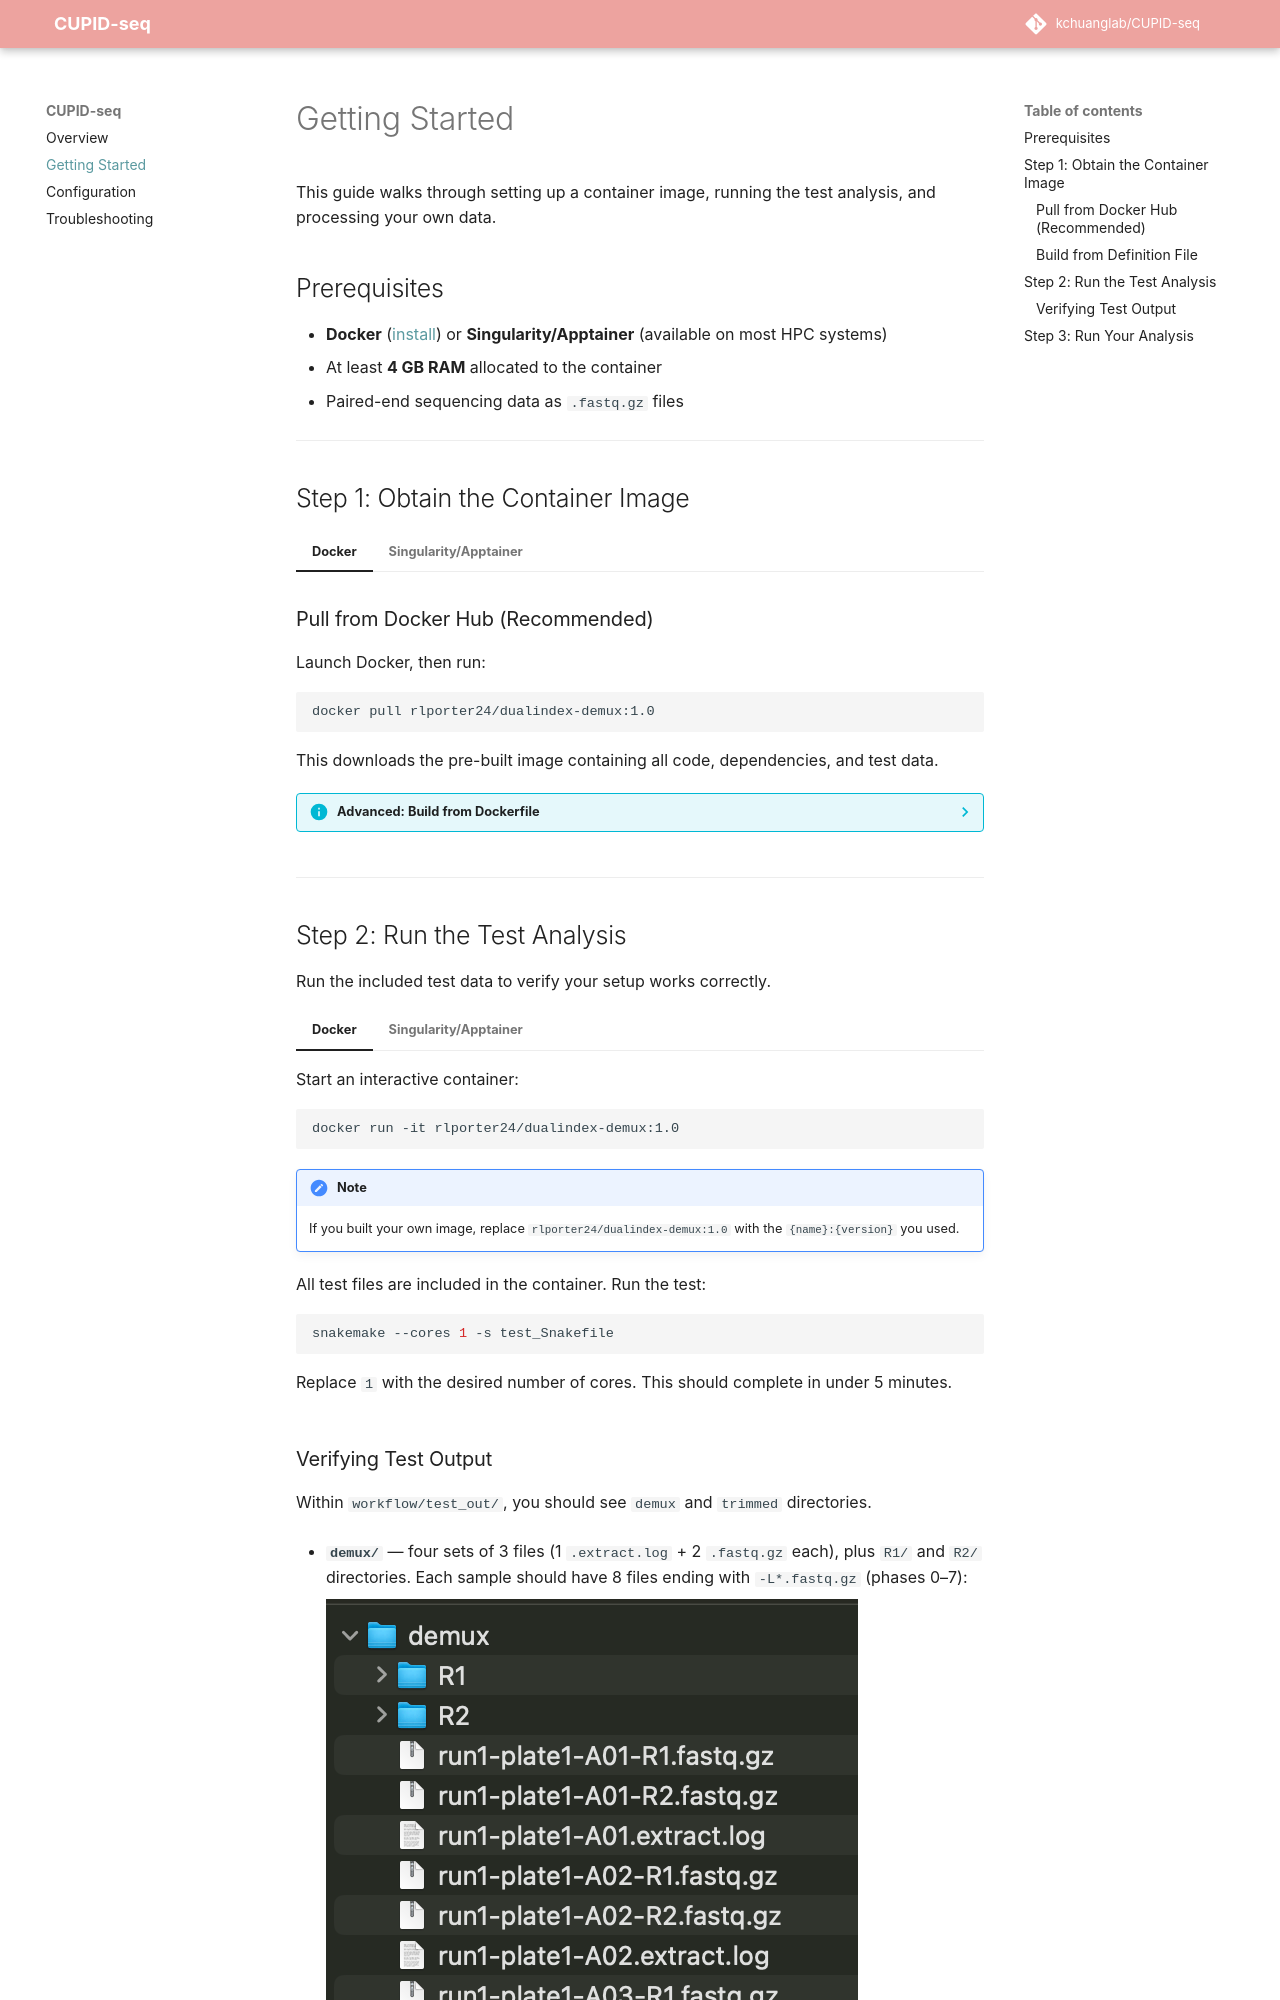

repository: KCHuang-Lab/CUPID-seq · page: getting-started/index.html · generator: mkdocs

# Getting Started

This guide walks through setting up a container image, running the test analysis, and processing your own data.

## Prerequisites

- **Docker** ([install](https://docs.docker.com/engine/install/)) or **Singularity/Apptainer** (available on most HPC systems)
- At least **4 GB RAM** allocated to the container
- Paired-end sequencing data as `.fastq.gz` files

---
